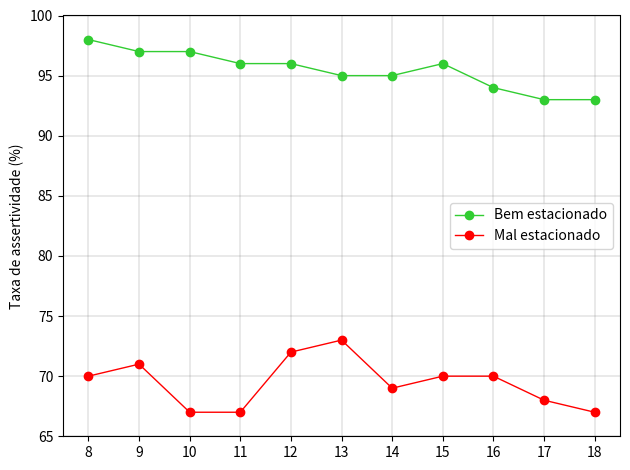

Generate this figure with matplotlib:
import numpy as np
import matplotlib as mpl
import matplotlib.pyplot as plt

def plot_lum_level():
    N = 11
    data_vagas_ocupadas = (
        52, 51.25, 51, 
        53, 53.2, 54, 
        53.5, 52, 51, 
        49.5, 49
    )
    desvio_vagas_ocupadas = (
        2, 3, 4, 
        1, 2, 2, 
        3, 4, 1, 
        2, 3
    )

    ind = np.arange(N)  # the x locations for the groups
    width = 0.25       # the width of the bars

    fig, ax = plt.subplots()
    rects1 = ax.bar(ind, data_vagas_ocupadas, width, 
    color='mediumorchid', 
    # yerr=desvio_vagas_ocupadas
    )

    data_vagas_livres = (
        65, 65, 65, 
        65, 64, 64, 
        65, 65, 63, 
        61, 60
    )
    desvio_vagas_livres = (
        3, 5, 2, 
        3, 3, 3, 
        5, 2, 3, 
        3, 4
    )
    rects2 = ax.bar(ind + width, data_vagas_livres, width, 
    color='black', 
    # yerr=desvio_vagas_livres
    )

    # add some text for labels, title and axes ticks
    ax.set_ylabel('Índice de luminosidade')
    ax.set_xlabel("Tempo (h)")
    # ax.set_title('Avaliação das medições do LDR ao longo do tempo')
    ax.set_xticks(ind + width/2)
    ax.set_xticklabels((
        '8', '9', '10', 
        '11', '12', '13', 
        '14', '15', '16', 
        '17', '18'
    ))
    ax.set_ylim([0, 70])
    # ax.grid(which='major', linestyle='-', linewidth='0.25', color='black')


    ax.legend(
        (rects1[0], rects2[0]), 
        ('Vaga ocupada', 'Vaga disponível'),
        loc='best'    
    )

    plt.show()


def plot_ldr_eff():
    percentages = [
        98, 97, 97, 
        96, 96, 95, 
        95, 96, 94, 
        93, 93
    ]
    mal_estacionado = [
        70, 71, 67, 
        67, 72, 73, 
        69, 70, 70, 
        68, 67
    ]
    p_array = np.array(percentages)               
    fig, ax2 = plt.subplots()
    # ax2 = ax.twinx()  # instantiate a second axes that shares the same x-axis

    N = 11
    width = 0.25
    color = 'limegreen'
    ax2.set_ylabel('Taxa de assertividade (%)', color='black')  # we already handled the x-label with ax1
    ax2.plot(
        np.arange(start=0, stop=N, step=1), 
        p_array, 
        color=color, 
        linewidth=1,
        linestyle='-', 
        marker='o',
        label="Bem estacionado"
    )
    ax2.plot(
        np.arange(start=0, stop=N, step=1), 
        np.array(mal_estacionado), 
        color='red', 
        linewidth=1,
        linestyle='-', 
        marker='o',
        label="Mal estacionado"
    )
    ax2.tick_params(axis='y', labelcolor='black')
    ax2.grid(which='major', linestyle='-', linewidth='0.25', color='gray')
    ax2.legend(loc='best')
    ax2.set_xticks(np.arange(N))
    ax2.set_xticklabels(('8', '9', '10', 
        '11', '12', '13', 
        '14', '15', '16', 
        '17', '18'))
    plt.yticks(np.arange(start=65, stop=101, step=5))

    fig.tight_layout()  # otherwise the right y-label is slightly clipped
    plt.show()


if __name__ == "__main__":
    plot_ldr_eff()